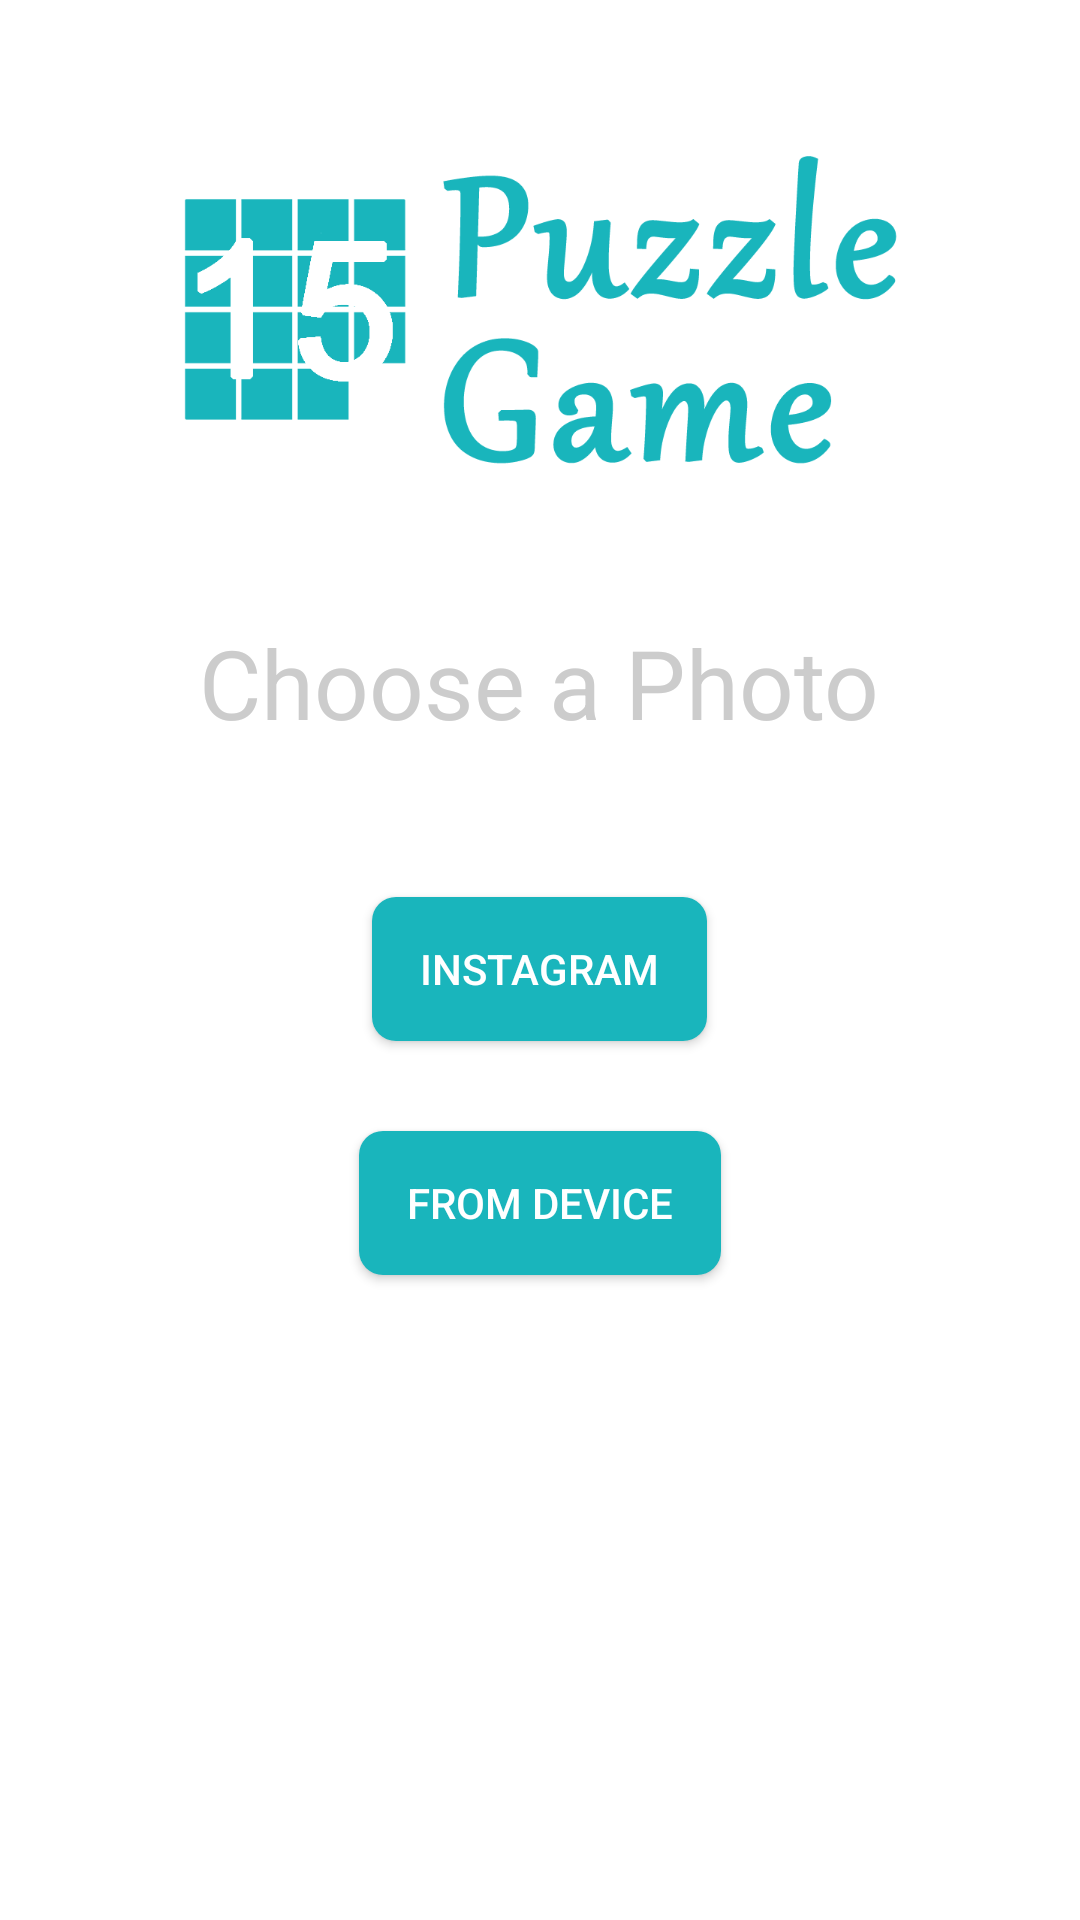

Produce the Android XML layout that renders to this screen, including the resource entries it uses.
<!-- AndroidManifest.xml: application theme AppTheme -->
<!-- res/layout/activity_main.xml -->
<?xml version="1.0" encoding="utf-8"?>

<android.support.design.widget.CoordinatorLayout xmlns:android="http://schemas.android.com/apk/res/android"
    xmlns:tools="http://schemas.android.com/tools"
    android:layout_width="match_parent"
    android:layout_height="match_parent"
    android:fitsSystemWindows="true"
    tools:context="de.example.the_15_puzzle_game.MainActivity">

    <include layout="@layout/content_main_activity" />

</android.support.design.widget.CoordinatorLayout>
<!-- res/layout/content_main_activity.xml (included above) -->
<?xml version="1.0" encoding="utf-8"?>

<LinearLayout xmlns:android="http://schemas.android.com/apk/res/android"
    android:layout_width="match_parent"
    android:layout_height="match_parent"
    android:gravity="center_horizontal"
    android:orientation="vertical">

    <ImageView
        android:id="@+id/iv_title"
        android:layout_width="wrap_content"
        android:layout_height="wrap_content"
        android:layout_marginTop="50dp"
        android:src="@drawable/splash_logo" />

    <TextView
        android:id="@+id/tv_choose_a_photo"
        android:layout_width="wrap_content"
        android:layout_height="wrap_content"
        android:layout_marginTop="50dp"
        android:text="@string/choose_a_photo"
        android:textColor="#CCCCCC"
        android:textSize="32sp" />

    <Button
        android:id="@+id/btn_instagram"
        android:layout_width="wrap_content"
        android:layout_height="wrap_content"
        android:layout_marginTop="50dp"
        android:background="@drawable/btn_accent"
        android:drawablePadding="4dp"
        android:drawableStart="@drawable/ic_camera_white_24dp"
        android:paddingEnd="16dp"
        android:paddingStart="16dp"
        android:text="@string/instagram"
        android:textColor="@android:color/white" />

    <Button
        android:id="@+id/btn_local"
        android:layout_width="wrap_content"
        android:layout_height="wrap_content"
        android:layout_marginTop="30dp"
        android:background="@drawable/btn_accent"
        android:drawablePadding="4dp"
        android:drawableStart="@drawable/ic_collections_white_24dp"
        android:paddingEnd="16dp"
        android:paddingStart="16dp"
        android:text="@string/from_device"
        android:textColor="@android:color/white" />

</LinearLayout>
<!-- resources referenced by this layout -->
<resources>
  <!-- drawable btn_accent (drawable) -->
  <?xml version="1.0" encoding="utf-8"?>
  <selector xmlns:android="http://schemas.android.com/apk/res/android">
      <item android:state_pressed="true">
          <shape android:shape="rectangle">
              <solid android:color="@color/btn_accent_pressed"/>
              <corners android:bottomRightRadius="8dp"
                  android:bottomLeftRadius="8dp"
                  android:topRightRadius="8dp"
                  android:topLeftRadius="8dp"/>
          </shape>
      </item>
      <item android:state_enabled="false">
          <shape android:shape="rectangle">
              <solid android:color="@color/btn_accent_disabled"/>
              <corners android:bottomRightRadius="8dp"
                  android:bottomLeftRadius="8dp"
                  android:topRightRadius="8dp"
                  android:topLeftRadius="8dp"/>
          </shape>
      </item>
      <item android:state_pressed="false">
          <shape android:shape="rectangle">
              <solid android:color="@color/btn_accent_normal"/>
              <corners android:bottomRightRadius="8dp"
                  android:bottomLeftRadius="8dp"
                  android:topRightRadius="8dp"
                  android:topLeftRadius="8dp"/>
          </shape>
      </item>
  </selector>
  <string name="choose_a_photo">Choose a Photo</string>
  <string name="from_device">From Device</string>
  <string name="instagram">Instagram</string>
  <style name="AppTheme" parent="Theme.AppCompat.Light.DarkActionBar">
          
          <item name="colorPrimary">@color/colorPrimary</item>
          <item name="colorPrimaryDark">@color/colorPrimaryDark</item>
          <item name="colorAccent">@color/colorAccent</item>
          <item name="android:colorBackground">@android:color/white</item>
          <item name="android:dialogTheme">@style/AppDialog</item>
          <item name="dialogTheme">@style/AppDialog</item>
      </style>
  <color name="btn_accent_pressed">#127f83</color>
  <color name="btn_accent_disabled">#eeeeee</color>
  <color name="btn_accent_normal">@color/colorAccent</color>
  <color name="colorPrimary">#19b5bc</color>
  <color name="colorPrimaryDark">#19b5bc</color>
  <color name="colorAccent">#19b5bc</color>
  <style name="AppDialog" parent="Theme.AppCompat.Light.Dialog">
          <item name="android:windowBackground">@null</item>
          <item name="android:windowIsFloating">true</item>
          <item name="android:layout_margin">0dp</item>
          <item name="android:padding">0dp</item>
      </style>
</resources>
